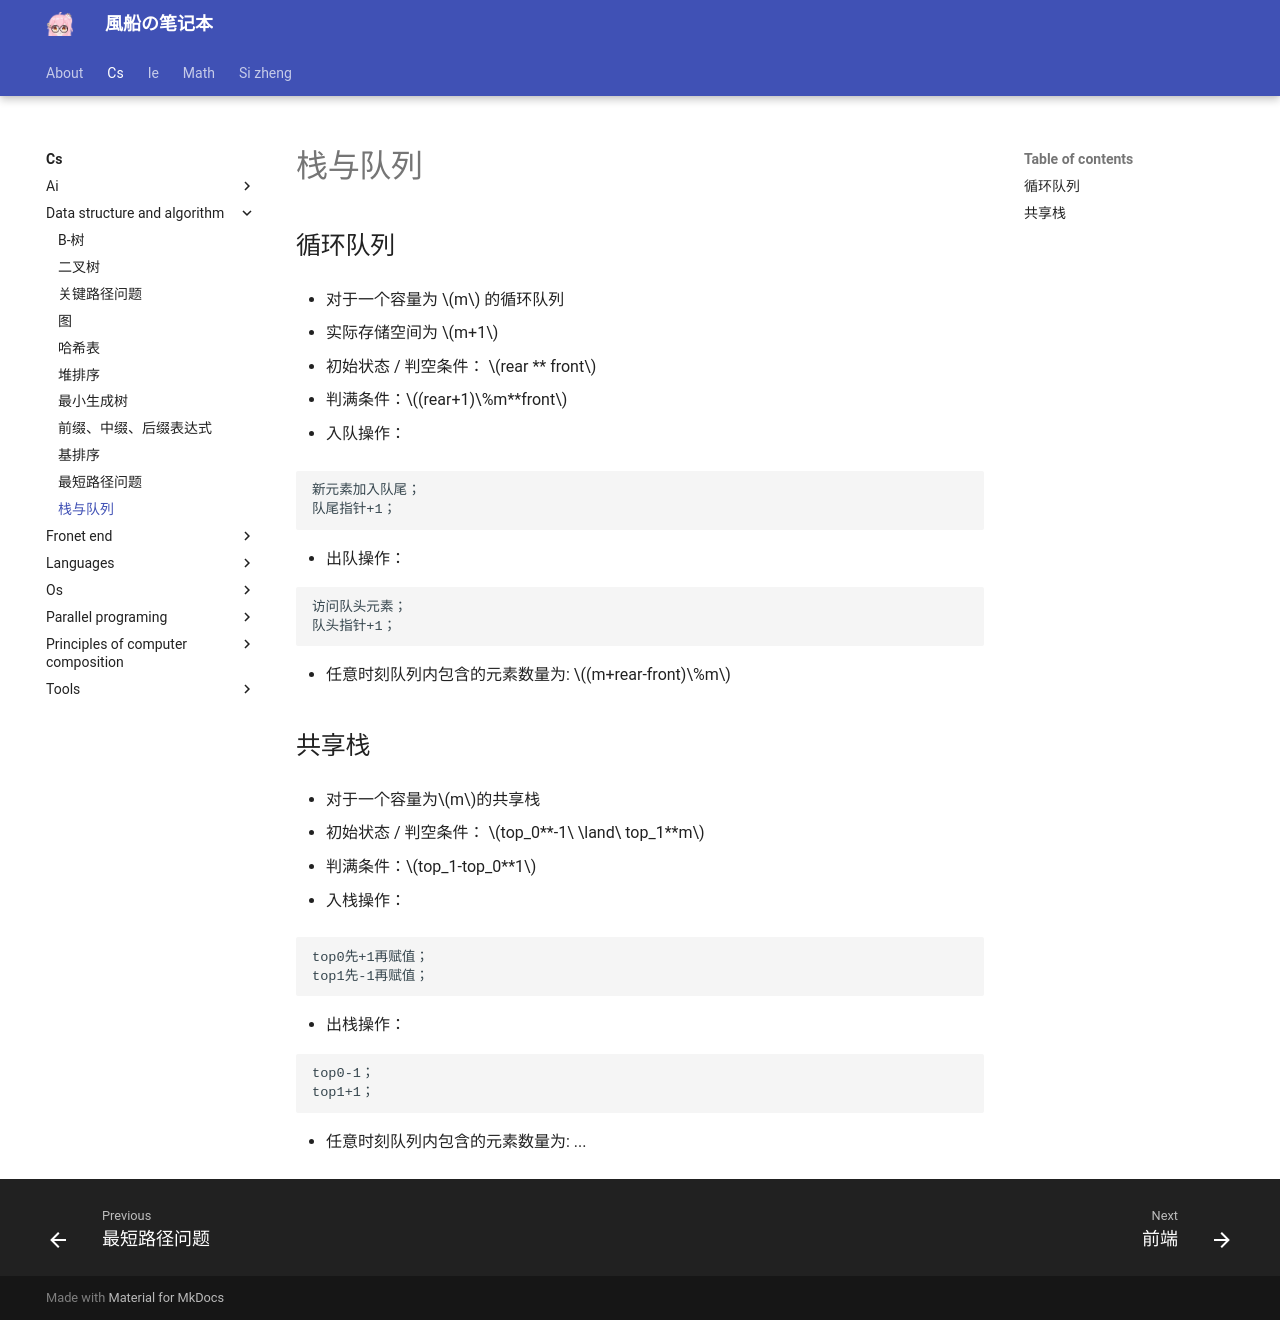

repository: fuuzen/notebook · page: cs/data-structure-and-algorithm/stack-queue/index.html · generator: mkdocs

---
title: 栈与队列
date: 2023/12/16
math: true
categories:
  - [计算机科学, 数据结构与算法]
tags:
  - CS
  - 算法
  - 数据结构
---

## 循环队列

- 对于一个容量为 $m$ 的循环队列

- 实际存储空间为 $m+1$

- 初始状态 / 判空条件： $rear ** front$

- 判满条件：$(rear+1)\%m**front$

- 入队操作：

```raw
新元素加入队尾；
队尾指针+1；
```

- 出队操作：

```raw
访问队头元素；
队头指针+1；
```

- 任意时刻队列内包含的元素数量为: $(m+rear-front)\%m$

## 共享栈

- 对于一个容量为$m$的共享栈

- 初始状态 / 判空条件： $top_0**-1\ \land\ top_1**m$

- 判满条件：$top_1-top_0**1$

- 入栈操作：

```raw
top0先+1再赋值；
top1先-1再赋值；
```

- 出栈操作：

```raw
top0-1；
top1+1；
```

- 任意时刻队列内包含的元素数量为: ...
